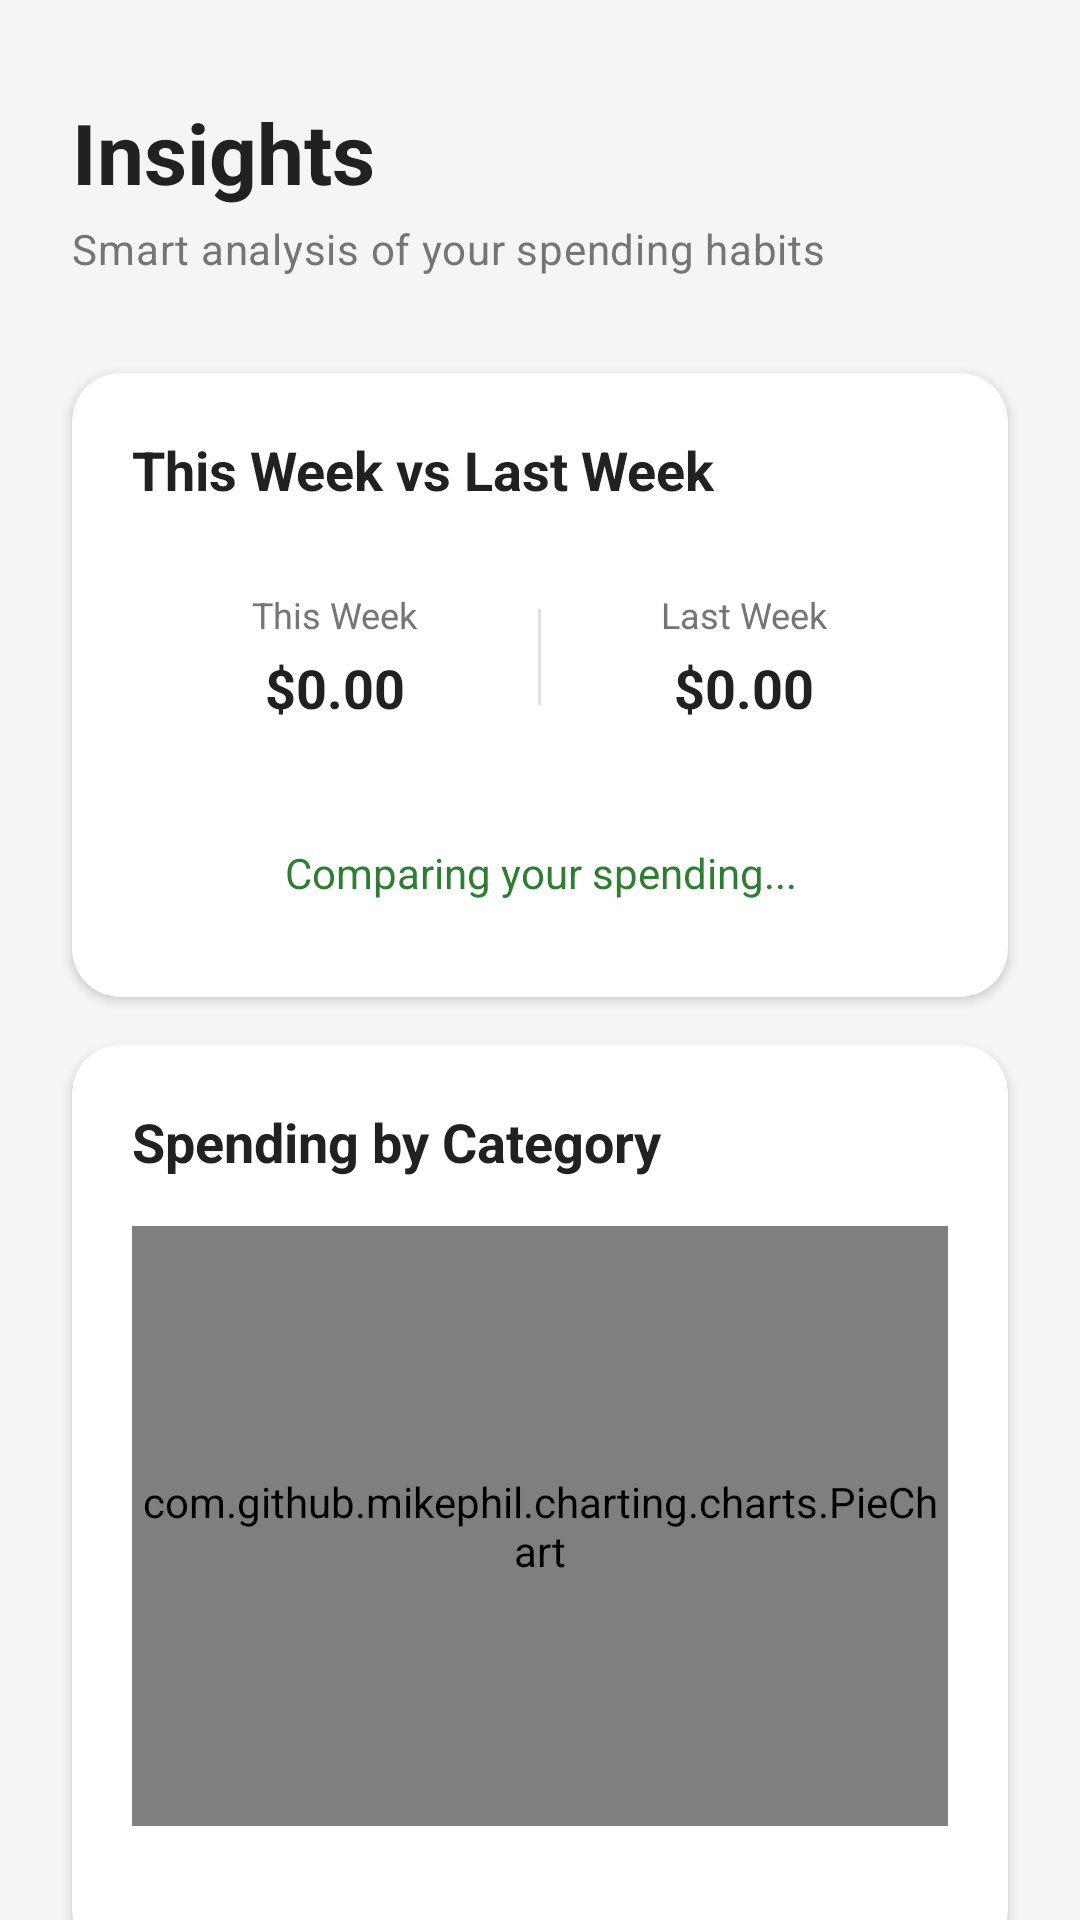

The Android layout XML behind this screen, and the referenced resources:
<!-- AndroidManifest.xml: application theme Theme.ZorvynCompanion -->
<!-- res/layout/fragment_insights.xml -->
<?xml version="1.0" encoding="utf-8"?>
<androidx.constraintlayout.widget.ConstraintLayout xmlns:android="http://schemas.android.com/apk/res/android"
    xmlns:app="http://schemas.android.com/apk/res-auto"
    xmlns:tools="http://schemas.android.com/tools"
    android:layout_width="match_parent"
    android:layout_height="match_parent"
    android:background="@color/colorBackground">

    <androidx.core.widget.NestedScrollView
        android:layout_width="match_parent"
        android:layout_height="match_parent"
        android:clipToPadding="false"
        android:paddingBottom="80dp">

        <androidx.constraintlayout.widget.ConstraintLayout
            android:layout_width="match_parent"
            android:layout_height="wrap_content">

            
            <LinearLayout
                android:id="@+id/headerLayout"
                style="@style/Widget_Zorvyn_ScreenHeader"
                android:orientation="vertical">

                <TextView
                    style="@style/TextAppearance_Zorvyn_HeaderTitle"
                    android:layout_width="wrap_content"
                    android:layout_height="wrap_content"
                    android:text="Insights" />

                <TextView
                    style="@style/TextAppearance_Zorvyn_HeaderSubtitle"
                    android:layout_width="wrap_content"
                    android:layout_height="wrap_content"
                    android:layout_marginTop="4dp"
                    android:text="Smart analysis of your spending habits" />
            </LinearLayout>

            
            <com.google.android.material.card.MaterialCardView
                android:id="@+id/comparisonCard"
                style="@style/Widget_Zorvyn_Card"
                android:layout_width="match_parent"
                android:layout_height="wrap_content"
                android:layout_marginHorizontal="24dp"
                android:layout_marginTop="8dp"
                app:layout_constraintTop_toBottomOf="@+id/headerLayout">

                <LinearLayout
                    android:layout_width="match_parent"
                    android:layout_height="wrap_content"
                    android:orientation="vertical"
                    android:padding="20dp">

                    <TextView
                        style="@style/TextAppearance_Zorvyn_SectionTitle"
                        android:layout_width="wrap_content"
                        android:layout_height="wrap_content"
                        android:text="This Week vs Last Week" />

                    <LinearLayout
                        android:layout_width="match_parent"
                        android:layout_height="wrap_content"
                        android:layout_marginTop="16dp"
                        android:orientation="horizontal">

                        <LinearLayout
                            android:layout_width="0dp"
                            android:layout_height="wrap_content"
                            android:layout_weight="1"
                            android:gravity="center"
                            android:orientation="vertical"
                            android:paddingVertical="12dp">
                            <TextView android:layout_width="wrap_content" android:layout_height="wrap_content" android:text="This Week" android:textColor="@color/textSecondary" android:textSize="12sp" />
                            <TextView android:id="@+id/tvThisWeek" android:layout_width="wrap_content" android:layout_height="wrap_content" android:layout_marginTop="4dp" android:text="$0.00" android:textColor="@color/textPrimary" android:textSize="18sp" android:textStyle="bold" />
                        </LinearLayout>

                        <View android:layout_width="1dp" android:layout_height="32dp" android:layout_gravity="center" android:background="#E0E0E0" />

                        <LinearLayout
                            android:layout_width="0dp"
                            android:layout_height="wrap_content"
                            android:layout_weight="1"
                            android:gravity="center"
                            android:orientation="vertical"
                            android:paddingVertical="12dp">
                            <TextView android:layout_width="wrap_content" android:layout_height="wrap_content" android:text="Last Week" android:textColor="@color/textSecondary" android:textSize="12sp" />
                            <TextView android:id="@+id/tvLastWeek" android:layout_width="wrap_content" android:layout_height="wrap_content" android:layout_marginTop="4dp" android:text="$0.00" android:textColor="@color/textPrimary" android:textSize="18sp" android:textStyle="bold" />
                        </LinearLayout>
                    </LinearLayout>

                    <TextView
                        android:id="@+id/tvInsightsStatus"
                        android:layout_width="match_parent"
                        android:layout_height="wrap_content"
                        android:layout_marginTop="16dp"
                        android:background="@drawable/bg_white_card"
                        android:backgroundTint="#F5F5F5"
                        android:padding="12dp"
                        android:text="Comparing your spending..."
                        android:gravity="center"
                        android:textSize="14sp"
                        android:textColor="@color/colorPrimary" />
                </LinearLayout>
            </com.google.android.material.card.MaterialCardView>

            
            <com.google.android.material.card.MaterialCardView
                android:id="@+id/chartCard"
                style="@style/Widget_Zorvyn_Card"
                android:layout_width="match_parent"
                android:layout_height="wrap_content"
                android:layout_marginHorizontal="24dp"
                android:layout_marginTop="16dp"
                app:layout_constraintTop_toBottomOf="@+id/comparisonCard"
                app:layout_constraintBottom_toBottomOf="parent"
                android:layout_marginBottom="24dp">

                <LinearLayout
                    android:layout_width="match_parent"
                    android:layout_height="wrap_content"
                    android:orientation="vertical"
                    android:padding="20dp">

                    <TextView
                        style="@style/TextAppearance_Zorvyn_SectionTitle"
                        android:layout_width="wrap_content"
                        android:layout_height="wrap_content"
                        android:text="Spending by Category" />

                    <com.github.mikephil.charting.charts.PieChart
                        android:id="@+id/insightsPieChart"
                        android:layout_width="match_parent"
                        android:layout_height="200dp"
                        android:layout_marginTop="16dp" />

                    <androidx.recyclerview.widget.RecyclerView
                        android:id="@+id/rvCategoryStats"
                        android:layout_width="match_parent"
                        android:layout_height="wrap_content"
                        android:layout_marginTop="24dp"
                        android:nestedScrollingEnabled="false" />
                </LinearLayout>
            </com.google.android.material.card.MaterialCardView>

        </androidx.constraintlayout.widget.ConstraintLayout>
    </androidx.core.widget.NestedScrollView>

</androidx.constraintlayout.widget.ConstraintLayout>
<!-- resources referenced by this layout -->
<resources>
  <color name="colorBackground">#F5F5F5</color>
  <color name="colorPrimary">#2E7D32</color>
  <color name="textPrimary">#212121</color>
  <color name="textSecondary">#757575</color>
  <style name="TextAppearance_Zorvyn_HeaderSubtitle" parent="TextAppearance.Material3.BodyMedium">
          <item name="android:textSize">14sp</item>
          <item name="android:textColor">@color/textSecondary</item>
      </style>
  <style name="TextAppearance_Zorvyn_HeaderTitle" parent="TextAppearance.Material3.HeadlineLarge">
          <item name="android:textSize">28sp</item>
          <item name="android:textStyle">bold</item>
          <item name="android:textColor">@color/textPrimary</item>
      </style>
  <style name="TextAppearance_Zorvyn_SectionTitle" parent="TextAppearance.Material3.TitleLarge">
          <item name="android:textSize">18sp</item>
          <item name="android:textStyle">bold</item>
          <item name="android:textColor">@color/textPrimary</item>
      </style>
  <style name="Widget_Zorvyn_Card" parent="Widget.Material3.CardView.Elevated">
          <item name="cardBackgroundColor">@color/colorCard</item>
          <item name="cardCornerRadius">16dp</item>
          <item name="cardElevation">2dp</item>
          <item name="strokeWidth">0dp</item>
      </style>
  <style name="Widget_Zorvyn_ScreenHeader">
          <item name="android:layout_width">match_parent</item>
          <item name="android:layout_height">wrap_content</item>
          <item name="android:paddingHorizontal">24dp</item>
          <item name="android:paddingTop">32dp</item>
          <item name="android:paddingBottom">24dp</item>
      </style>
  <style name="Theme.ZorvynCompanion" parent="Theme.Material3.DayNight.NoActionBar">
          
          <item name="colorPrimary">@color/colorPrimary</item>
          <item name="android:windowBackground">@color/colorBackground</item>
          <item name="android:statusBarColor">?attr/colorPrimary</item>
          <item name="android:windowLightStatusBar">false</item>
      </style>
  <color name="colorCard">#FFFFFF</color>
</resources>
